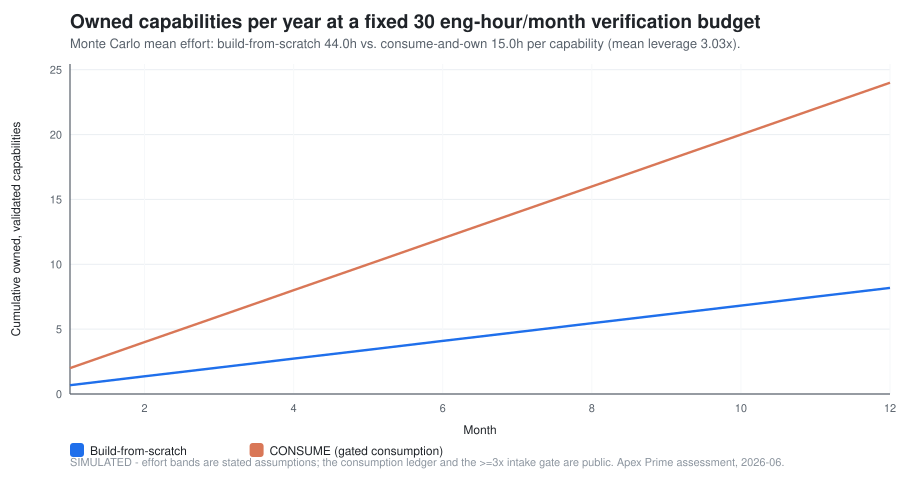

Values plotted in this chart, from the file beside it:
month, cum_capabilities_scratch, cum_capabilities_consume
1, 0.68, 2.0
2, 1.36, 4.0
3, 2.05, 6.0
4, 2.73, 8.0
5, 3.41, 10.0
6, 4.09, 12.0
7, 4.77, 14.0
8, 5.45, 16.0
9, 6.14, 18.0
10, 6.82, 20.0
11, 7.5, 22.0
12, 8.18, 24.0
